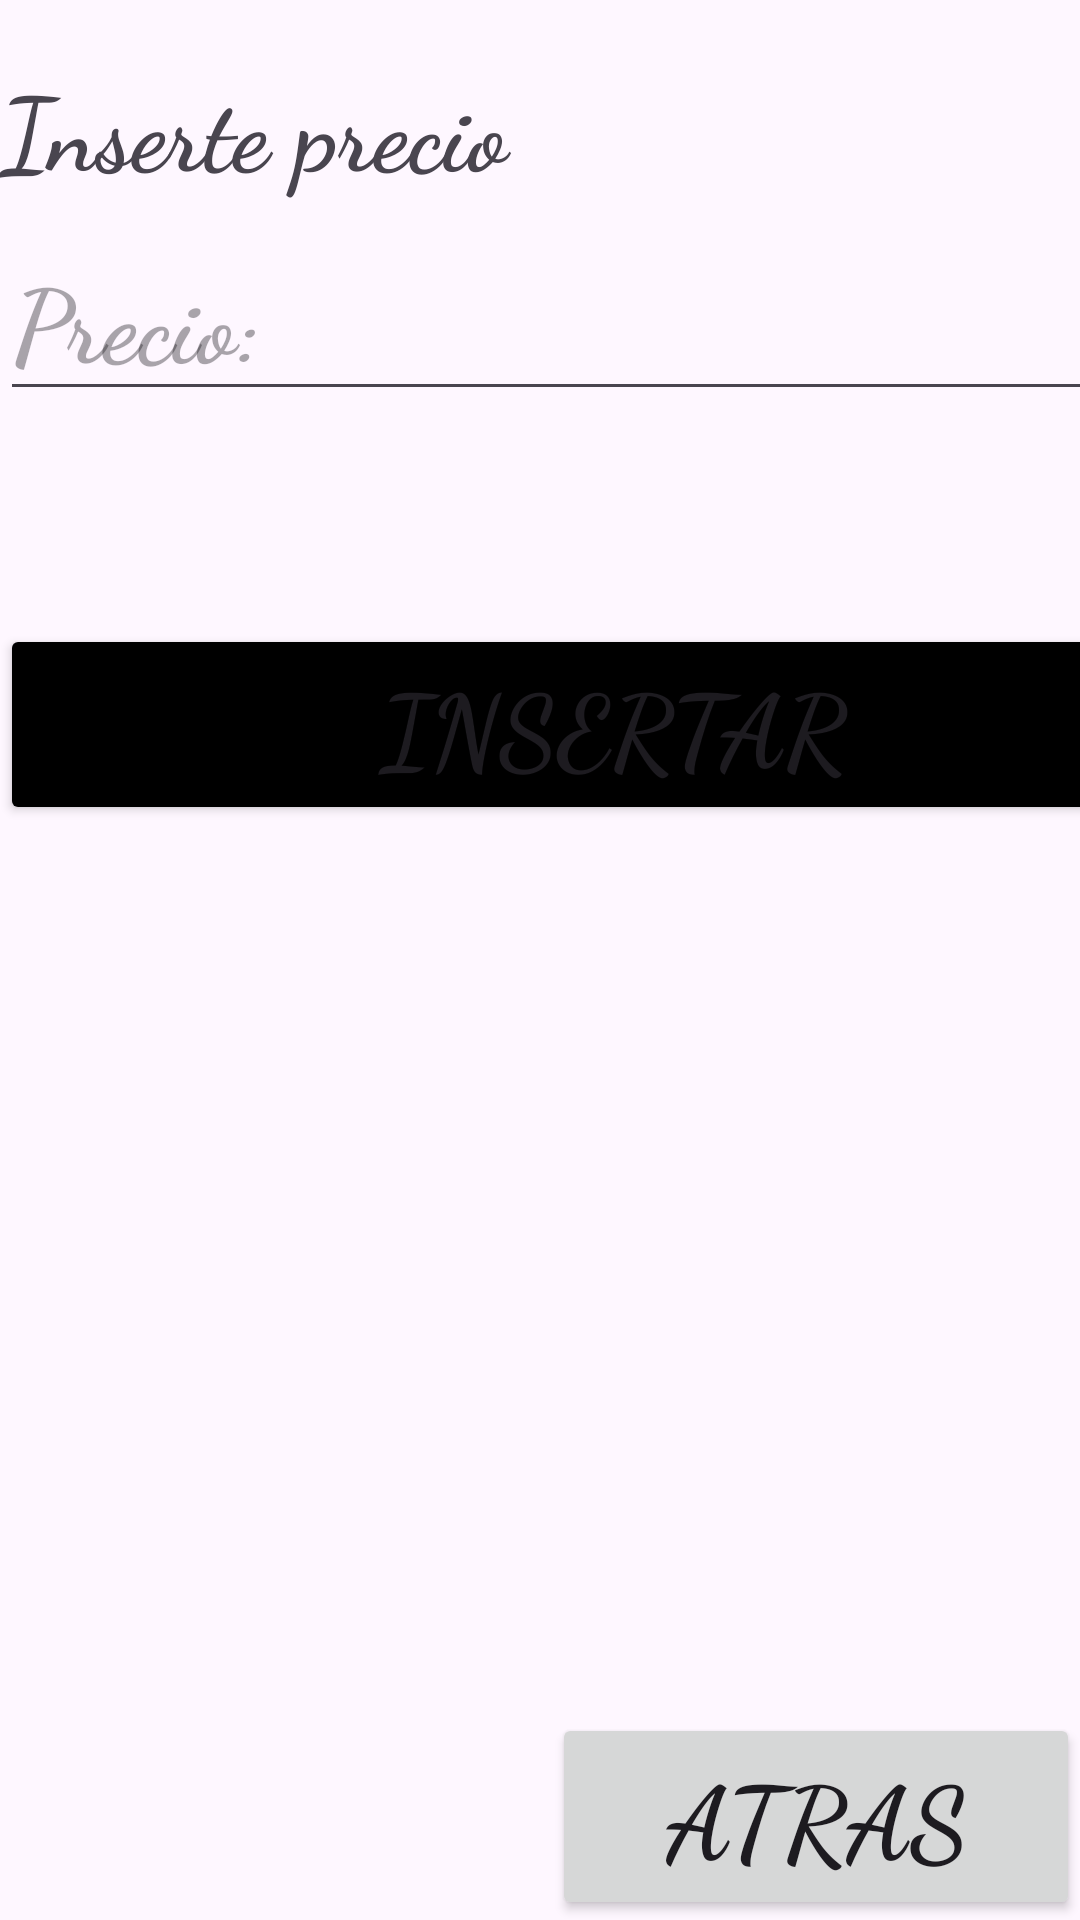

The Android layout XML behind this screen, and the referenced resources:
<!-- AndroidManifest.xml: application theme Theme.TicketMPERVAL -->
<!-- res/layout/post_ticket.xml -->
<?xml version="1.0" encoding="utf-8"?>
<androidx.constraintlayout.widget.ConstraintLayout xmlns:android="http://schemas.android.com/apk/res/android"
    xmlns:app="http://schemas.android.com/apk/res-auto"
    xmlns:tools="http://schemas.android.com/tools"
    android:layout_width="match_parent"
    android:layout_height="match_parent"
    tools:context=".PostTicket">

    <LinearLayout
        android:layout_width="409dp"
        android:layout_height="729dp"
        android:orientation="vertical"
        tools:layout_editor_absoluteX="1dp"
        tools:layout_editor_absoluteY="1dp">

        <TextView
            android:id="@+id/textView4"
            android:layout_width="match_parent"
            android:layout_height="wrap_content" />

        <TextView
            android:id="@+id/tvPrecio"
            android:layout_width="match_parent"
            android:layout_height="54dp"
            android:fontFamily="cursive"
            android:foregroundTint="#012B03"
            android:textSize="34sp"
            android:textStyle="bold"
            android:text="Inserte precio" />

        <EditText
            android:id="@+id/etPrecio"
            android:layout_width="match_parent"
            android:layout_height="wrap_content"
            android:ems="10"
            android:hint="Precio:"
            android:fontFamily="cursive"
            android:foregroundTint="#012B03"
            android:textSize="34sp"
            android:textStyle="bold"
            android:inputType="text" />

        <TextView
            android:id="@+id/textView5"
            android:layout_width="match_parent"
            android:layout_height="71dp" />

        <Button
            android:id="@+id/btnInsert"
            android:layout_width="match_parent"
            android:layout_height="wrap_content"
            android:fontFamily="cursive"
            android:foregroundTint="#012B03"
            android:textSize="34sp"
            android:textStyle="bold"
            android:backgroundTint="@color/black"
            android:text="Insertar" />
    </LinearLayout>
    <Button
        android:id="@+id/btnAtrasPost"
        android:layout_width="176dp"
        android:layout_height="69dp"
        android:text="Atras"
        android:fontFamily="cursive"
        android:foregroundTint="#012B03"
        android:textSize="34sp"
        android:textStyle="bold"
        app:layout_constraintBottom_toBottomOf="parent"
        app:layout_constraintEnd_toEndOf="parent" />
</androidx.constraintlayout.widget.ConstraintLayout>
<!-- resources referenced by this layout -->
<resources>
  <color name="black">#FF000000</color>
  <style name="Theme.TicketMPERVAL" parent="Base.Theme.TicketMPERVAL" />
  <style name="Base.Theme.TicketMPERVAL" parent="Theme.Material3.DayNight.NoActionBar">
          
          <item name="colorPrimary">@color/app</item>
      </style>
  <color name="app">#DA000C4C</color>
</resources>
